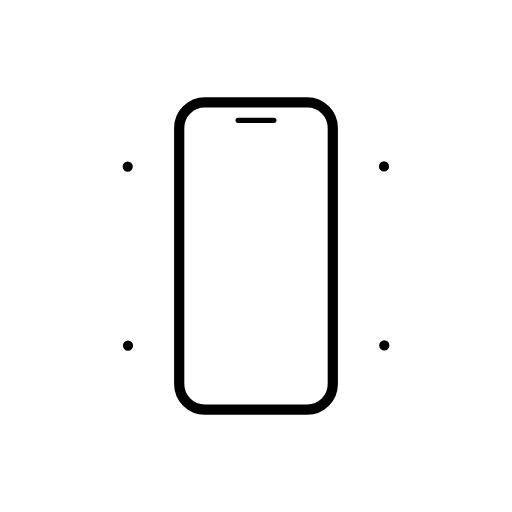
t = 0.00 s
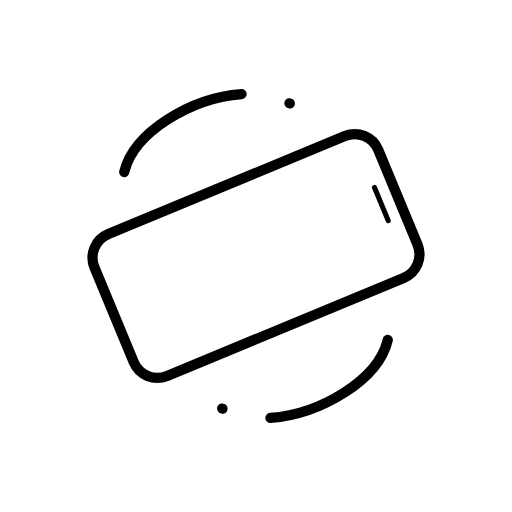
t = 0.75 s
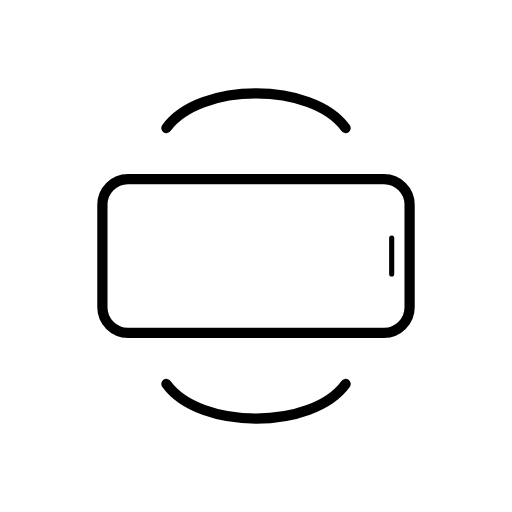
t = 1.25 s
t = 2.00 s: frame unchanged from t = 1.25 s, image omitted
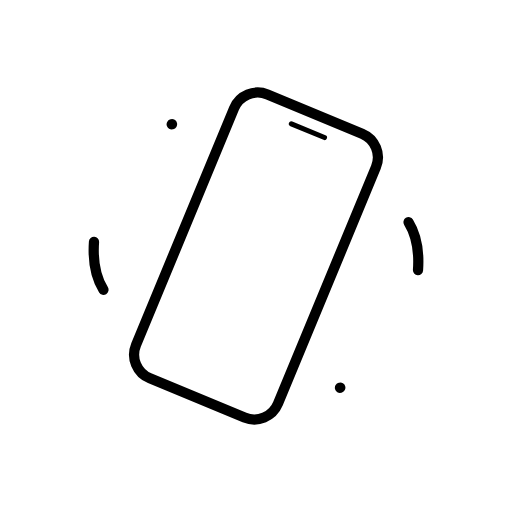
t = 2.75 s
t = 3.25 s: frame unchanged from t = 0.00 s, image omitted

The animated SVG that drew these frames (rendered in a browser with its animation timeline set to each time). Animation: 4 SMIL elements (animate=2,animateTransform=2); one cycle of 4.00 s, repeats indefinitely.

<?xml version="1.0" encoding="UTF-8"?>
<svg width="420" height="420" viewBox="0 0 200 200" xmlns="http://www.w3.org/2000/svg" role="img" aria-label="rotate9d - speaker slit">
  <defs>
    <style>
      .outline { fill:none; stroke:#000; stroke-width:4; }
      .slit    { fill:#000; }
      .arc     { fill:none; stroke:#000; stroke-width:4; stroke-linecap:round; }
    </style>
  </defs>

  <g transform="translate(100,100)">
    <g>
      <animateTransform attributeName="transform" type="rotate" dur="4s" repeatCount="indefinite" keyTimes="0;0.25;0.5;0.75;1" values="0;90;90;0;0"/>
      <rect x="-30" y="-60" width="60" height="120" rx="10" ry="10" class="outline" />
      <!-- thin speaker slit near top -->
      <rect x="-8" y="-54" width="16" height="2" rx="1" ry="1" class="slit" />
    </g>

    <g id="side-arcs">
      <path class="arc" pathLength="100" d="M 50,-35 C 68,-22 68,22 50,35">
        <animate attributeName="stroke-dasharray" dur="4s" repeatCount="indefinite" keyTimes="0;0.25;0.5;0.75;1" values="0,100;100,0;100,0;0,100;0,100"/>
      </path>
      <path class="arc" pathLength="100" d="M -50,35 C -68,22 -68,-22 -50,-35">
        <animate attributeName="stroke-dasharray" dur="4s" repeatCount="indefinite" keyTimes="0;0.25;0.5;0.75;1" values="0,100;100,0;100,0;0,100;0,100"/>
      </path>
      <animateTransform attributeName="transform" type="rotate" dur="4s" repeatCount="indefinite" keyTimes="0;0.25;0.5;0.75;1" values="0;90;90;0;0"/>
    </g>
  </g>
</svg>
